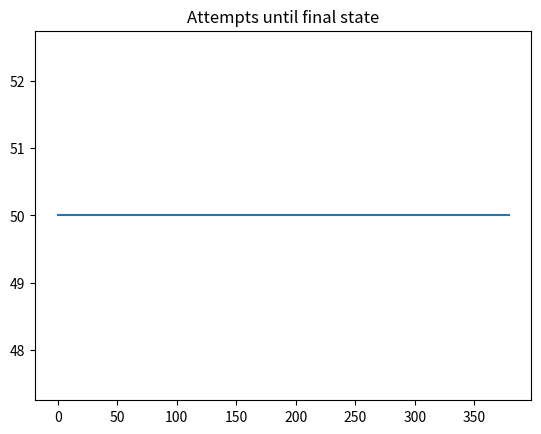
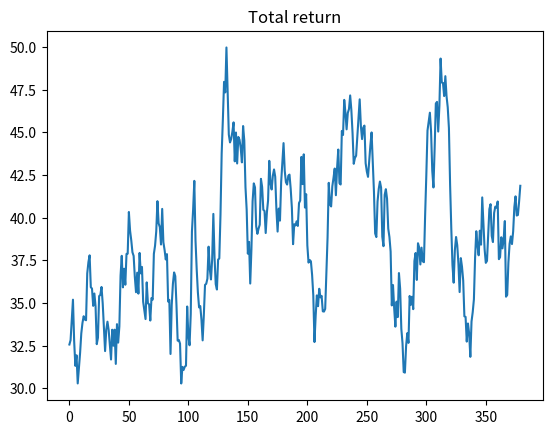
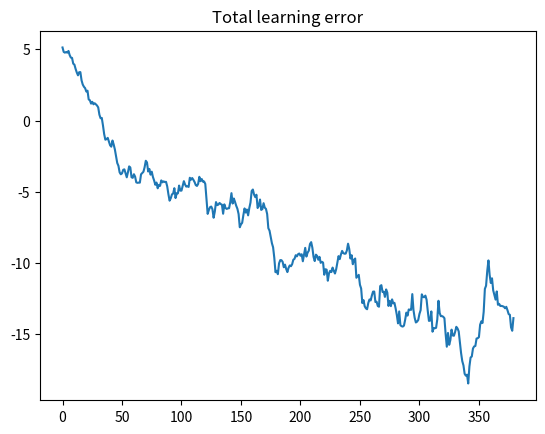

The matplotlib source for these figures, in order:
# -*- coding: utf-8 -*-
"""
Created on Wed Sep 20 10:51:36 2023

Example code from: Kostas Tsiakas

@author: Anniek Jansen
"""

#!/usr/bin/python
import numpy as np
import random as rnd
import itertools
import matplotlib.pyplot as plt
import csv


#TODO how long is an interaction and when to move on? 
#TODO change prob based on pain level

# Return list of position of largest element  -- RANDOM between equals


def maxs(seq):
    max_indices = []
    # if seq:
    max_val = seq[0]
    for i, val in ((i, val) for i, val in enumerate(seq) if val >= max_val):
        if val == max_val:
            max_indices.append(i)
        else:
            max_val = val
            max_indices = [i]

    return rnd.choice(max_indices)

# return a random action based on the Q-probabilities


def cdf(seq):
    r = rnd.random()
    for i, s in enumerate(seq):
        if r <= s:
            return i

# create state space as combinatin of features


def state_action_space():
    pain_presence = [0, 1]  # 0: no pain, 1: pain
    # 0: none, 1: petting, 2: clapping, 3: shaking
    user_interaction = [0, 1, 2, 3]
    # 0: content, 1: happy, 2: surprised, 3: sad, 4: angry
    previous_action = [0, 1, 2, 3, 4]
    # 0: no user_interaction, 1: any user_interaction (petting, clapping, shaking)
    previous_success = [0, 1]
    combs = (pain_presence, user_interaction,
             previous_action, previous_success)
    states = list(itertools.product(*combs))

 
    ''' 
    actions 0: content, 1: happy, 2: surprised, 3: sad, 4: angry, 5: petting (human only), 6: clapping (human only),
    7: shaking (human only), 8: none (human only), 9: pain to no pain, 10: no pain to pain
    
    '''
    actions = [0, 1, 2, 3, 4, 5, 6, 7, 8, 9, 10]
    return states, actions


def get_next_state(state, states, action, previous_action):
    # state[0]: pain presence {0,1}
    # state[1]: user_interaction {0: none, 1: petting, 2: clapping, 3: shaking}
    # state[2]: previous action {0: content, 1: happy, 2: surprised, 3: sad, 4: angry}
    # state[3]: previous succes 0: no user_interaction, 1: any user_interaction (petting, clapping, shaking)

    next_state = state[:]

    # if the robot takes an action by changing the behaviour, update the previous action and previous success
    if action in range(5):
        # if there is any user_interaction, said previous succes to 1
        if state[1] != 0:
            next_state[3] = 1
        else:
            next_state[3] = 0
        next_state[2] = previous_action

 # RANDOM SIMULATION OF HUMAN ACTIONS
    if action == 0:  # content
        weights_nopain = np.array([0.8, 0.1, 0.095, 0.005])
        weights_pain= np.array([0.6, 0.005, 0.005, 0.39])
        next_state[0], next_state[1] = fakeUserAction(weights_pain, weights_nopain, state)

    if action == 1:  # happy
        weights_nopain = np.array([0.1, 0.4, 0.4, 0.1])
        weights_pain= np.array([0.4, 0.15, 0.4, 0.05])
        next_state[0], next_state[1] = fakeUserAction(weights_pain, weights_nopain, state)

    if action == 2:  # surprised
        weights_nopain = np.array([0.2, 0.2, 0.4, 0.2])
        weights_pain= np.array([0.3, 0.3, 0.01, 0.39])
        next_state[0], next_state[1] = fakeUserAction(weights_pain, weights_nopain, state)

    if action == 3:  # sad
        weights_nopain = np.array([0.1, 0.7, 0.1, 0.1])
        weights_pain= np.array([0.3, 0.4, 0.2, 0.1])
        next_state[0], next_state[1] = fakeUserAction(weights_pain, weights_nopain, state)

    if action == 4:  # angry
        weights_nopain = np.array([0.7, 0.005, 0.005, 0.29])
        weights_pain= np.array([0.5, 0.05, 0.05, 0.4])
        next_state[0], next_state[1] = fakeUserAction(weights_pain, weights_nopain, state)

    if next_state[1] == 1:
        reward = 10
    elif next_state[1] == 2:
        reward = 10
    elif next_state[1] == 3:
        reward = 5

# =============================================================================
#     # human actions only:
#     if action == 5: #petting
#         next_state[1] = 1
#         reward = 10
#     if action == 6: #clapping
#         next_state[1] = 2
#         reward = 10
#     if action == 7: #shaking
#         next_state[1] = 3
#         reward = 10
#     if action == 8: #no user_interaction
#         next_state[1] = 0
#     if action == 9: #pain to no pain
#         next_state[0] = 0
#         reward = 5
#     if action == 10: #no pain to pain
#         next_state[0]= 1
#         reward = -5
# =============================================================================
    else:
        reward = 0

    return reward, next_state

# define the MDP


def fakeUserAction(weights_pain, weights_nopain, state):
    #    weights = np.array([0.2, 0.2, 0.4, 0.2])
    if state[0] == 0:  # e.g. if not in pain, transition with 0.1 prob to pain
        if rnd.random() <= 0.1:
            pain = 1
        else:
            pain = 0
    else:  # if in pain, transition with 0.20 prob to no pain
        if rnd.random() <= 0.2:
            pain = 1
        else:
            pain = 0

    # with 0.25 prob transition to another interaction
    if rnd.random() < 0.25:
        if pain ==0:
            interaction = np.random.choice([0, 1, 2, 3], p=weights_pain, size=1)[0]
        else: 
            interaction = np.random.choice([0, 1, 2, 3], p=weights_pain, size=1)[0]
    else:
        interaction = state[1]

    return pain, interaction


class MDP:
    def __init__(self, init_state, actlist, terminals=[], gamma=.9):
        self.init = init_state
        self.actlist = actlist
        self.terminals = terminals
        if not (0 <= gamma < 1):
            raise ValueError("An MDP must have 0 <= gamma < 1")
        self.gamma = gamma
        self.states = set()
        self.reward = 0

    def actions(self, state):
        """Set of actions that can be performed in this state.  By default, a
list of actions, except for terminal states. Override this
 if you need to specialize by state."""
        if state in self.terminals:
            return None
        else:
            return self.actlist

# define Policy (softmax or e-greedy)


class Policy:

    def __init__(
        self,
        name,
        param,
        Q_state=[],
        Q_next_state=[],
    ):
        self.name = name
        self.param = param
        self.Q_state = Q_state
        self.Q_next_state = Q_next_state

    def return_action(self):

        if self.name == 'egreedy':
            values = self.Q_state
            maxQ = max(values)
            e = self.param
            if rnd.random() < e:  # exploration
                return rnd.randint(0, len(values) - 1)
            else:
               # exploitation
                return maxs(values)

# representation is Qtable only


class Representation:
    # qtable, neural network, policy function, function approximation
    def __init__(self, name, params):
        self.name = name
        self.params = params
        if self.name == 'qtable':
            [self.actlist, self.states] = self.params
            self.Q = [[0.0] * len(self.actlist)
                      for x in range(len(self.states))]

# learning algorithms: sarsa and q-learning


class Learning:
    # qlearning, sarsa, traces, actor critic, policy gradient
    def __init__(self, name, params):
        self.name = name
        self.params = params
        if self.name == 'qlearn' or self.name == 'sarsa':
            self.alpha = self.params[0]
            self.gamma = self.params[1]

    def update(self, state, action, next_state, next_action, reward, Q_state, Q_next_state, done):
        if done:
            Q_state[action] = Q_state[action] + \
                self.alpha*(reward - Q_state[action])
            error = reward - Q_state[action]
        else:
            if self.name == 'qlearn':
                Q_state[action] += self.alpha * \
                    (reward + self.gamma*max(Q_next_state) - Q_state[action])
                error = reward + self.gamma*max(Q_next_state) - Q_state[action]

            if self.name == 'sarsa':
                learning = self.alpha * \
                    (reward + self.gamma *
                     Q_next_state[next_action] - Q_state[action])
                Q_state[action] = Q_state[action] + learning
                error = reward + self.gamma * \
                    Q_next_state[next_action] - Q_state[action]
        return Q_state, error


# get state-action space
states, actions = state_action_space()
start_state = [0, 0, 0, 0]
m = MDP(start_state, actions)
m.states = states

print(states)

alabel = ["content",  "happy", "surprised", "sad", "angry", "h_petting",
          "h_clapping", "h_shaking", "h_none", "h_pain to no pain", "h_no pain to pain"]

# initialize Q-table
table = Representation('qtable', [m.actlist, m.states])
Q = np.asarray(table.Q)

# A Q-table can be written and loaded as a file
# you can load it like this:
# if q:
# ins = open(q,'r')
# Q = [[float(n) for n in line.split()] for line in ins]
# ins.close()
# table.Q = Q

# this can change to suit the problem -- number of learning episodes - games
episodes = 400
episode = 1

# q-values --> q.Q
egreedy = Policy('egreedy', 1.0, table.Q)

alpha = float(0.1)
gamma = float(0.9)
learning = Learning('sarsa', [alpha, gamma])
interactions = 50        # this can change to suit the problem -- number of rounds
attempts = []
errors = []
returns = []

while (episode < episodes):
    previous_action = 0  # start with content as "last" action
    interaction = 1
    done = 0
    state = start_state
    if (episode % 100 == 0):
        print("Episode: " + str(episode))
    r = 0
    e = 0
    egreedy.param *= 0.99  # this can change to suit the problem
    if egreedy.param < 0.1:
        egreedy.param = 0.0

    while (not done):
        state_index = states.index(tuple(state))

        # human actions not available for the agent (actions 5-10)
        egreedy.Q_state = Q[state_index][:5]

        action = egreedy.return_action()

        # or get next state and reward from interaction for online learning
        reward, next_state = get_next_state(
            state, states, action, previous_action)
        next_state_index = states.index(tuple(next_state))
        r += (learning.gamma**(interaction-1))*reward

        # sarsa
        # again only choose from actions that the agent can do
        egreedy.Q_next_state = Q[next_state_index][:5]
        next_action = egreedy.return_action()
        if interaction == interactions:
            done = 1
            attempts.append(interaction)

        # LEARNING
        Q[state_index][:], error = learning.update(
            state_index, action, next_state_index, next_action, reward, Q[state_index][:], Q[next_state_index][:], done)
        e += error
        if (episode % 100 == 0):
            #print ("Episode: " + str(episode))
            print(interaction, state, alabel[action],
                  next_state, reward, egreedy.param)
        state = next_state
        previous_action = action
        interaction += 1

    episode += 1
    returns.append(r)
    errors.append(error)


def moving_average(a, n=20):
    ret = np.cumsum(a, dtype=float)
    ret[n:] = ret[n:] - ret[:-n]
    return ret[n - 1:] / n


plt.plot(moving_average(attempts))
plt.title("Attempts until final state")
plt.show()


plt.plot(moving_average(returns))
plt.title("Total return")
plt.show()

plt.plot(moving_average(errors))
plt.title("Total learning error")
plt.show()

print(Q)

# if you want to save the Q-table on a file

# with open('q_table', 'w') as f:
#    writer = csv.writer(f,delimiter=' ')
#    writer.writerows(Q)
